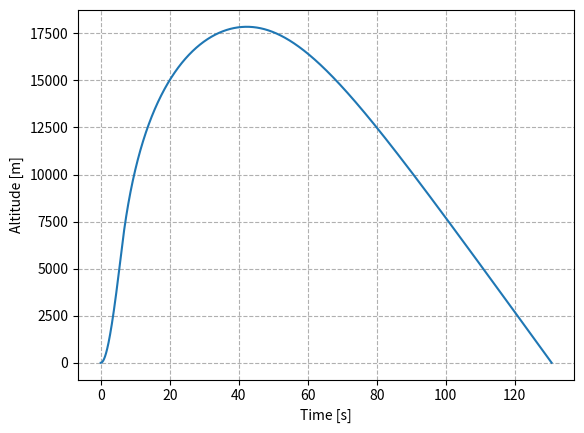

Python code for this plot:
"""
Numerical calculation of rocket trajectory with air resistance.
In 2 dimensions, and with a time-dependent mass.

Created on Thu 07 Dec 2023 at 14:50:30.
Last modified [dd.mm.yyyy]: 14-11-2024.
@author: Felipe Ortiz Villegas.

Goals: To make this a Class, and along with that make it much more complex.
"""

import numpy as np # maths
import matplotlib.pyplot as plt # plotting


# ========================= Constants & parameters ========================== #

# Constants
g = 9.81				# gravitational acceleration [m/s^2]
rho_0 = 1.225			# air density at sea level [kg/m^3]
H = np.inf	        	# scale height [m]. Hint to 3a: np.inf = positive infinity
C_D = 0.5				# drag coefficient of the rocket [-]
A = 1.0e-2          	# rocket body frontal area [m^2]. "e-2" is short for "*10**(-2)"
m_0 = 20.000			# wet mass of the rocket [kg]
m_f = 20.000			# dry mass of the rocket [kg]
T_0 = 9000.1		    # average rocket engine thrust [N]
t_b = 6.0		    	# burn time [s]
theta_0 = 90*np.pi/180  # launch angle [rad]. Not used in 1D.


# Simulation parameters
dt = 0.01				# simulation time step [s]
#t_0 = 0                 # simulation start [s]; not needed when we start at 0
t_f = 131				# simulation time end [s]



# ================================ Functions ================================ #

def m(t):
    """
    Rocket mass [kg]
    as a function of time t [s]
    PS! Assumes 0 <= t <= t_b.
    """
    return m_0 - (m_0 - m_f) * t / t_b


def rho(y):
    """
    Air density [kg/m^3]
    as a function of altitude y [m]
    """
    return rho_0 * np.exp(-y/H)


def D_y(t, y, v, v_y):
    """
    Acceleration in the y-direction due to air resistance [m/s^2]
    as a function of time [s], altitude y [m], and velocity v, v_y [m/s]
    """
    return -0.5 * C_D * A * rho(y) * v * v_y



# ======================== Numerical implementation ========================= #

# Calculate the number of data points in our simulation
N = int(np.ceil(t_f/dt))

# We assume constant thrust, so we calculate the components here.
#T_y = T_0*np.sin(theta_0)
T_y = T_0 # In 1 dimension, we are always firing straight up.


# Create data lists
# Except for the time list, all lists are initialized as lists of zeros.
t = np.arange(t_f, step=dt) # runs from 0 to t_f with step length dt
y = np.zeros(N)
v_y = np.zeros(N)
a_y = np.zeros(N)


# We will use while loops to iterate over our data lists. For this, we will use
# the auxillary variable n to keep track of which element we're looking at.
# The data points are numbered from 0 to N-1
n = 0
n_max = N - 1


# Thrusting phase
# ---------------------------------- #
# First, we iterate until the motor has finished burning, or until we reach the lists' end:
while t[n] < t_b and n < n_max:
    # Values needed for Euler's method
    # ---------------------------------- #
    # Speed
    v = np.sqrt(v_y[n]**2) # Powers, like a^2, is written a**2
    
    # Acceleration
    a_y[n] = ( T_y + D_y(t[n], y[n], v, v_y[n]) )/ m(t[n]) - g
    
    
    # Euler's method:
    # ---------------------------------- #
    # Position
    y[n+1] = y[n] + v_y[n]*dt
    
    # Velocity
    v_y[n+1] = v_y[n] + a_y[n]*dt
    
    
    # Advance n with 1
    n += 1



# Coasting phase
# ---------------------------------- #
# Then we iterate until the rocket has crashed, or until we reach the lists' end:
while y[n] >= 0 and n < n_max:
    # Values needed for Euler's method
    # ---------------------------------- #
    # Speed
    v = np.sqrt(v_y[n]**2)
    
    # Acceleration
    a_y[n] = D_y(t[n], y[n], v, v_y[n]) / m_f - g
    
    
    # Euler's method:
    # ---------------------------------- #
    # Position
    y[n+1] = y[n] + v_y[n]*dt
    
    # Velocity
    v_y[n+1] = v_y[n] + a_y[n]*dt
    
    
    # Advance n with 1
    n += 1
 



# When we exit the loops above, our index n has reached a value where the rocket
# has crashed (or it has reached its maximum value). Since we don't need the
# data after n, we redefine our lists to include only the points from 0 to n:
t = t[:n]
y = y[:n]
v_y = v_y[:n]
a_y = a_y[:n]


# ============================== Data analysis ============================== #

# Apogee
n_a = np.argmax(y) # Index at apogee


# =========================== Printing of results =========================== #

print('\n---------------------------------\n')
print('Apogee time:\t', t[n_a], 's')
print('... altitude:\t', round(y[n_a])/1000, 'km')
print('\n---------------------------------\n')


# =========================== Plotting of results =========================== #

# Close all currently open figures, so we avoid mixing up old and new figures.
plt.close('all')

# Trajectory
plt.figure('Trajectory')
plt.plot(t, y)
plt.xlabel("Time [s]")
plt.ylabel("Altitude [m]")
plt.grid(linestyle='--')
plt.show()